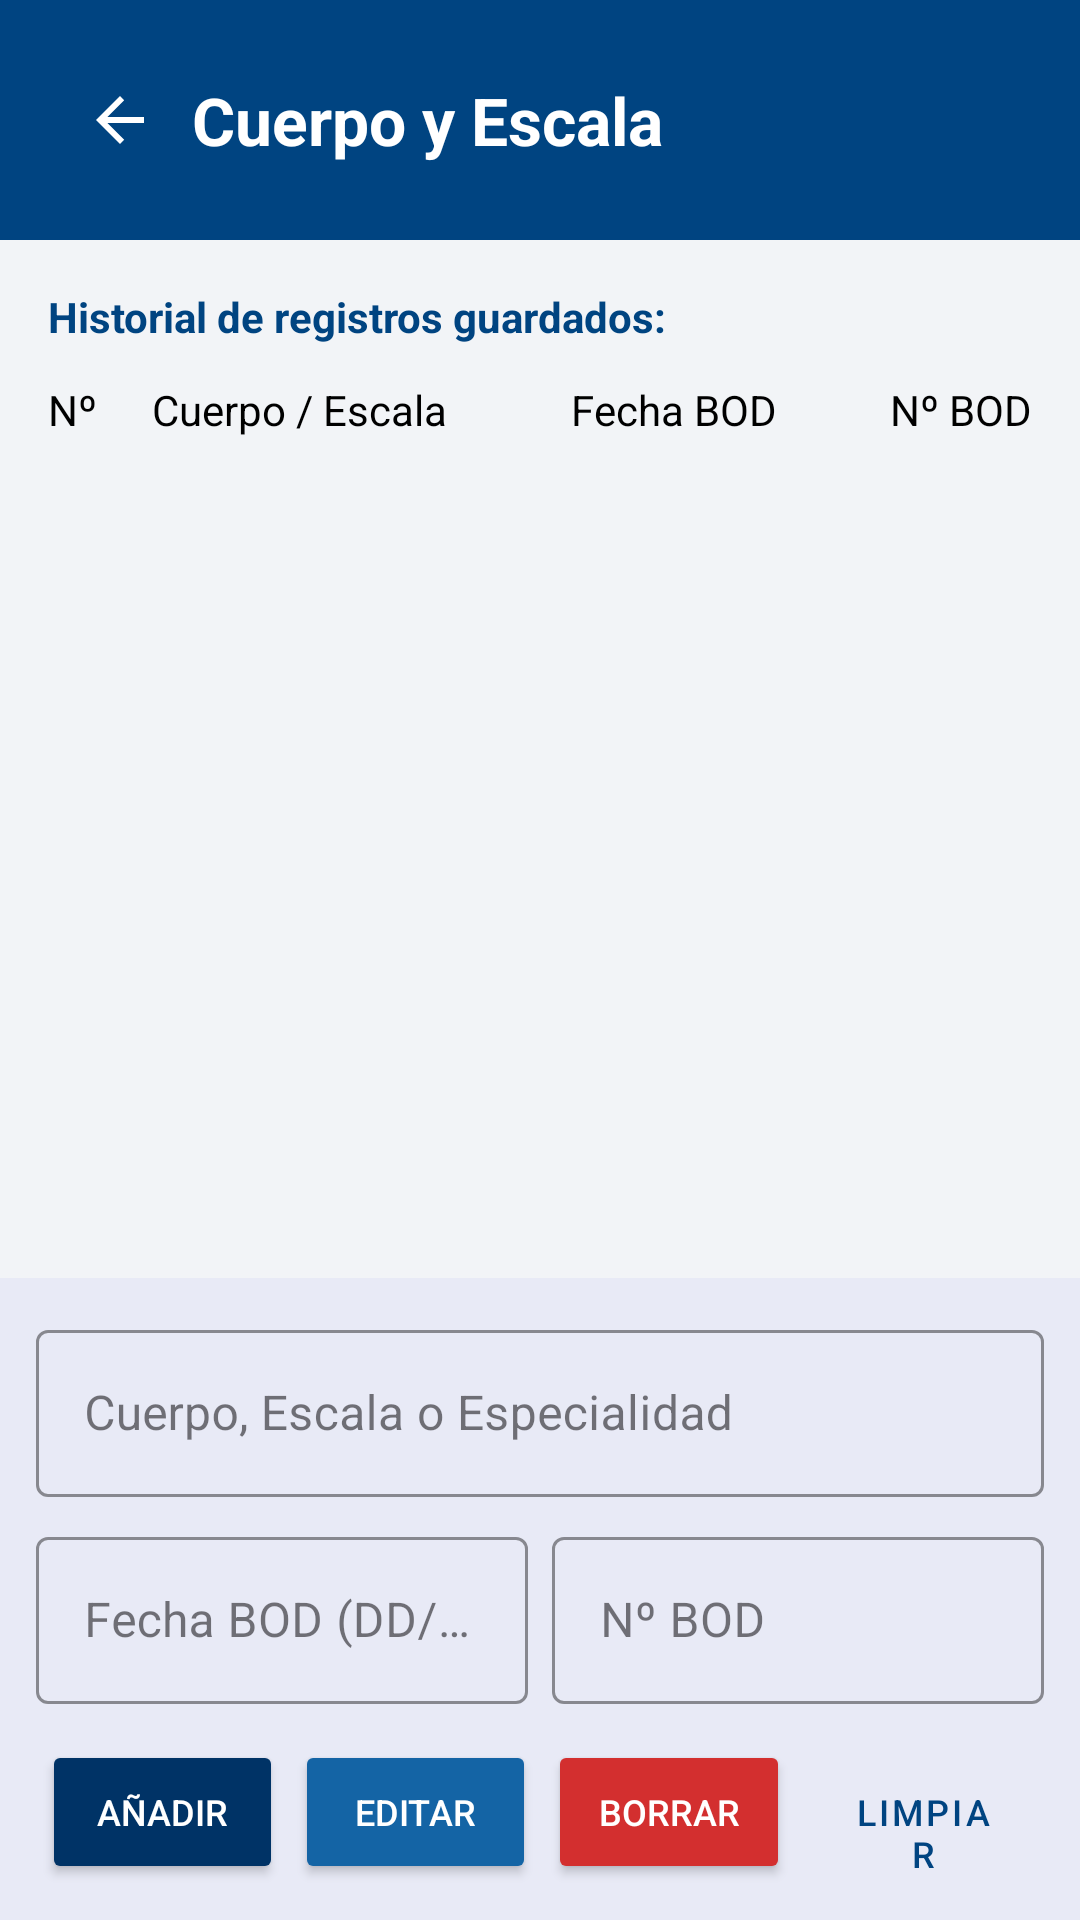

Android layout source for this screen:
<!-- AndroidManifest.xml: application theme Theme.MIEXMI -->
<!-- res/layout/activity_cee_fundamental.xml -->
<?xml version="1.0" encoding="utf-8"?>
<androidx.constraintlayout.widget.ConstraintLayout
    xmlns:android="http://schemas.android.com/apk/res/android"
    xmlns:app="http://schemas.android.com/apk/res-auto"
    xmlns:tools="http://schemas.android.com/tools"
    android:layout_width="match_parent"
    android:layout_height="match_parent"
    android:background="@color/gris_fondo_abajo">

    <View
        android:id="@+id/viewHeaderCEEF"
        style="@style/EstiloCabeceraAzul"
        app:layout_constraintEnd_toEndOf="parent"
        app:layout_constraintStart_toStartOf="parent"
        app:layout_constraintTop_toTopOf="parent" />

    <ImageButton
        android:id="@+id/btnVolverCEEF"
        style="@style/EstiloBotonVolver"
        android:contentDescription="@string/volver"
        android:src="@drawable/abc_ic_ab_back_material"
        app:tint="@color/white"
        app:layout_constraintStart_toStartOf="parent"
        app:layout_constraintTop_toTopOf="parent" />

    <TextView
        android:id="@+id/tvTituloCEEF"
        style="@style/EstiloTituloPantalla"
        android:text="@string/cee_fundamental"
        app:layout_constraintBottom_toBottomOf="@+id/btnVolverCEEF"
        app:layout_constraintStart_toEndOf="@+id/btnVolverCEEF"
        app:layout_constraintTop_toTopOf="@+id/btnVolverCEEF" />

    <LinearLayout
        android:id="@+id/layoutFormularioInferiorCEEF"
        android:layout_width="match_parent"
        android:layout_height="wrap_content"
        android:orientation="vertical"
        android:padding="12dp"
        android:background="@color/blanco_insercion"
        app:layout_constraintBottom_toBottomOf="parent"
        app:layout_constraintEnd_toEndOf="parent"
        app:layout_constraintStart_toStartOf="parent">

        <com.google.android.material.textfield.TextInputLayout
            style="@style/Widget.MaterialComponents.TextInputLayout.OutlinedBox"
            android:layout_width="match_parent"
            android:layout_height="wrap_content"
            android:hint="@string/nombre_del_ceef"
            app:boxStrokeColor="@color/bbva_blue">

            <com.google.android.material.textfield.TextInputEditText
                android:id="@+id/etNombreCEEF"
                android:layout_width="match_parent"
                android:layout_height="wrap_content"
                android:inputType="textCapSentences" />
        </com.google.android.material.textfield.TextInputLayout>

        <LinearLayout
            android:layout_width="match_parent"
            android:layout_height="wrap_content"
            android:layout_marginTop="8dp"
            android:orientation="horizontal"
            android:baselineAligned="false">

            <com.google.android.material.textfield.TextInputLayout
                style="@style/Widget.MaterialComponents.TextInputLayout.OutlinedBox"
                android:layout_width="0dp"
                android:layout_height="wrap_content"
                android:layout_weight="1"
                android:layout_marginEnd="4dp"
                android:hint="@string/fecha_bod_dd_mm_aaaa"
                app:boxStrokeColor="@color/bbva_blue">

                <com.google.android.material.textfield.TextInputEditText
                    android:id="@+id/etFechaBodCEEF"
                    android:layout_width="match_parent"
                    android:layout_height="wrap_content"
                    android:inputType="date"
                    android:focusable="false"
                    android:cursorVisible="false"/>
            </com.google.android.material.textfield.TextInputLayout>

            <com.google.android.material.textfield.TextInputLayout
                style="@style/Widget.MaterialComponents.TextInputLayout.OutlinedBox"
                android:layout_width="0dp"
                android:layout_height="wrap_content"
                android:layout_weight="1"
                android:layout_marginStart="4dp"
                android:hint="@string/n_bod"
                app:boxStrokeColor="@color/bbva_blue">

                <com.google.android.material.textfield.TextInputEditText
                    android:id="@+id/etNumBodCEEF"
                    android:layout_width="match_parent"
                    android:layout_height="wrap_content"
                    android:inputType="number"
                    android:maxLength="3" />
            </com.google.android.material.textfield.TextInputLayout>
        </LinearLayout>

        <LinearLayout
            android:layout_width="match_parent"
            android:layout_height="wrap_content"
            android:layout_marginTop="12dp"
            android:orientation="horizontal">

            <Button
                android:id="@+id/btnAnadirCEEF"
                style="@style/EstiloBotonAnadir"
                android:text="@string/anadir" />

            <Button
                android:id="@+id/btnModificarCEEF"
                style="@style/EstiloBotonEditar"
                android:text="@string/editar" />

            <Button
                android:id="@+id/btnEliminarCEEF"
                style="@style/EstiloBotonBorrar"
                android:text="@string/borrar" />

            <Button
                android:id="@+id/btnLimpiarCEEF"
                style="@style/EstiloBotonLimpiar"
                android:text="@string/limpiar" />
        </LinearLayout>
    </LinearLayout>

    <TextView
        android:id="@+id/tvTituloListaCEEF"
        android:layout_width="wrap_content"
        android:layout_height="wrap_content"
        android:layout_marginStart="16dp"
        android:layout_marginTop="16dp"
        android:text="@string/historial_de_ceef_guardados"
        android:textColor="@color/bbva_blue"
        android:textStyle="bold"
        app:layout_constraintStart_toStartOf="parent"
        app:layout_constraintTop_toBottomOf="@+id/viewHeaderCEEF" />

    <LinearLayout
        android:id="@+id/layoutTitulosColumnasCEEF"
        android:layout_width="match_parent"
        android:layout_height="wrap_content"
        android:layout_marginTop="12dp"
        android:layout_marginHorizontal="16dp"
        android:orientation="horizontal"
        android:baselineAligned="false"
        app:layout_constraintTop_toBottomOf="@+id/tvTituloListaCEEF">

        <TextView
            style="@style/EstiloTextoColumna"
            android:layout_weight="0.5"
            android:text="@string/nº"/>

        <TextView
            style="@style/EstiloTextoColumna"
            android:layout_weight="2"
            android:text="@string/nombre_ceef"/>

        <TextView
            style="@style/EstiloTextoColumna"
            android:layout_weight="1.2"
            android:text="@string/fecha_bod"/>

        <TextView
            style="@style/EstiloTextoColumna"
            android:layout_weight="1"
            android:text="@string/n_bod"
            android:textAlignment="viewEnd"/>
    </LinearLayout>

    <androidx.recyclerview.widget.RecyclerView
        android:id="@+id/rvCEEF"
        android:layout_width="0dp"
        android:layout_height="0dp"
        android:layout_marginTop="8dp"
        android:layout_marginHorizontal="16dp"
        app:layout_constraintTop_toBottomOf="@+id/layoutTitulosColumnasCEEF"
        app:layout_constraintBottom_toTopOf="@+id/layoutFormularioInferiorCEEF"
        app:layout_constraintEnd_toEndOf="parent"
        app:layout_constraintStart_toStartOf="parent"
        tools:listitem="@layout/item_cee_fundamental" />

</androidx.constraintlayout.widget.ConstraintLayout>
<!-- res/layout/item_cee_fundamental.xml (included above) -->
<?xml version="1.0" encoding="utf-8"?>
<LinearLayout
    xmlns:android="http://schemas.android.com/apk/res/android"
    xmlns:tools="http://schemas.android.com/tools"
    android:layout_width="match_parent"
    android:layout_height="wrap_content"
    android:orientation="vertical">

    <LinearLayout
        android:layout_width="match_parent"
        android:layout_height="wrap_content"
        android:orientation="horizontal"
        android:paddingVertical="12dp"
        android:paddingHorizontal="4dp"
        android:baselineAligned="false">

        <TextView
            android:id="@+id/tvItemNumCEEF"
            style="@style/EstiloItemSecundario"
            android:layout_weight="0.5"
            tools:text="1" />

        <TextView
            android:id="@+id/tvItemNombreCEEF"
            style="@style/EstiloTextoColumna"
            android:layout_weight="2"
            android:textSize="14sp"
            android:textStyle="bold"
            tools:text="Cuerpo General Armas" />

        <TextView
            android:id="@+id/tvItemFechaCEEF"
            style="@style/EstiloItemSecundario"
            android:layout_weight="1.2"
            tools:text="01/09/2015" />

        <TextView
            android:id="@+id/tvItemBodCEEF"
            style="@style/EstiloItemSecundario"
            android:layout_weight="1"
            android:textAlignment="viewEnd"
            tools:text="170" />

    </LinearLayout>

    <View
        android:layout_width="match_parent"
        android:layout_height="1dp"
        android:background="@color/blanco_lista" />

</LinearLayout>
<!-- resources referenced by this layout -->
<resources>
  <color name="bbva_blue">#004481</color>
  <color name="blanco_insercion">#E8EAF6</color>
  <color name="blanco_lista">#D1D5DB</color>
  <color name="gris_fondo_abajo">#F2F4F7</color>
  <color name="white">#FFFFFFFF</color>
  <string name="anadir">Añadir</string>
  <string name="borrar">Borrar</string>
  <string name="cee_fundamental">Cuerpo y Escala</string>
  <string name="editar">Editar</string>
  <string name="fecha_bod">Fecha BOD</string>
  <string name="fecha_bod_dd_mm_aaaa">Fecha BOD (DD/MM/AAAA)</string>
  <string name="historial_de_ceef_guardados">Historial de registros guardados:</string>
  <string name="limpiar">LIMPIAR</string>
  <string name="n_bod">Nº BOD</string>
  <string name="nombre_ceef">Cuerpo / Escala</string>
  <string name="nombre_del_ceef">Cuerpo, Escala o Especialidad</string>
  <string name="volver">Volver</string>
  <style name="EstiloBotonAnadir">
          <item name="android:layout_width">0dp</item>
          <item name="android:layout_height">wrap_content</item>
          <item name="android:layout_weight">1</item>
          <item name="android:layout_marginHorizontal">2dp</item>
          <item name="backgroundTint">@color/boton_anadir</item>
          <item name="android:textColor">@color/white</item>
          <item name="android:textSize">12sp</item>
      </style>
  <style name="EstiloBotonEditar">
          <item name="android:layout_width">0dp</item>
          <item name="android:layout_height">wrap_content</item>
          <item name="android:layout_weight">1</item>
          <item name="android:layout_marginHorizontal">2dp</item>
          <item name="backgroundTint">@color/boton_editar</item>
          <item name="android:textColor">@color/white</item>
          <item name="android:textSize">12sp</item>
      </style>
  <style name="EstiloBotonVolver">
          <item name="android:layout_width">48dp</item>
          <item name="android:layout_height">48dp</item>
          <item name="android:layout_marginStart">16dp</item>
          <item name="android:layout_marginTop">16dp</item>
          <item name="android:background">?android:attr/selectableItemBackgroundBorderless</item>
          <item name="android:contentDescription">@string/volver</item>
      </style>
  <style name="EstiloCabeceraAzul">
          <item name="android:layout_width">0dp</item>
          <item name="android:layout_height">80dp</item>
          <item name="android:background">@color/bbva_blue</item>
      </style>
  <style name="EstiloItemSecundario">
          <item name="android:layout_width">0dp</item>
          <item name="android:layout_height">wrap_content</item>
          <item name="android:textColor">@color/gris_claro</item>
          <item name="android:textSize">14sp</item>
      </style>
  <style name="EstiloTextoColumna">
          <item name="android:layout_width">0dp</item>
          <item name="android:layout_height">wrap_content</item>
          <item name="android:textColor">@color/negro_oscuro</item>
      </style>
  <style name="EstiloTituloPantalla">
          <item name="android:layout_width">wrap_content</item>
          <item name="android:layout_height">wrap_content</item>
          <item name="android:textColor">@color/white</item>
          <item name="android:textSize">22sp</item>
          <item name="android:textStyle">bold</item>
      </style>
  <style name="Theme.MIEXMI" parent="Base.Theme.MIEXMI" />
  <color name="boton_anadir">#003366</color>
  <color name="boton_eliminar">#D32F2F</color>
  <color name="boton_editar">#1464A5</color>
  <color name="boton_limpiar">#004481</color>
  <color name="gris_claro">#555555</color>
  <color name="negro_oscuro">#000000</color>
  <style name="Base.Theme.MIEXMI" parent="Theme.Material3.DayNight.NoActionBar">
          
          
      </style>
</resources>
